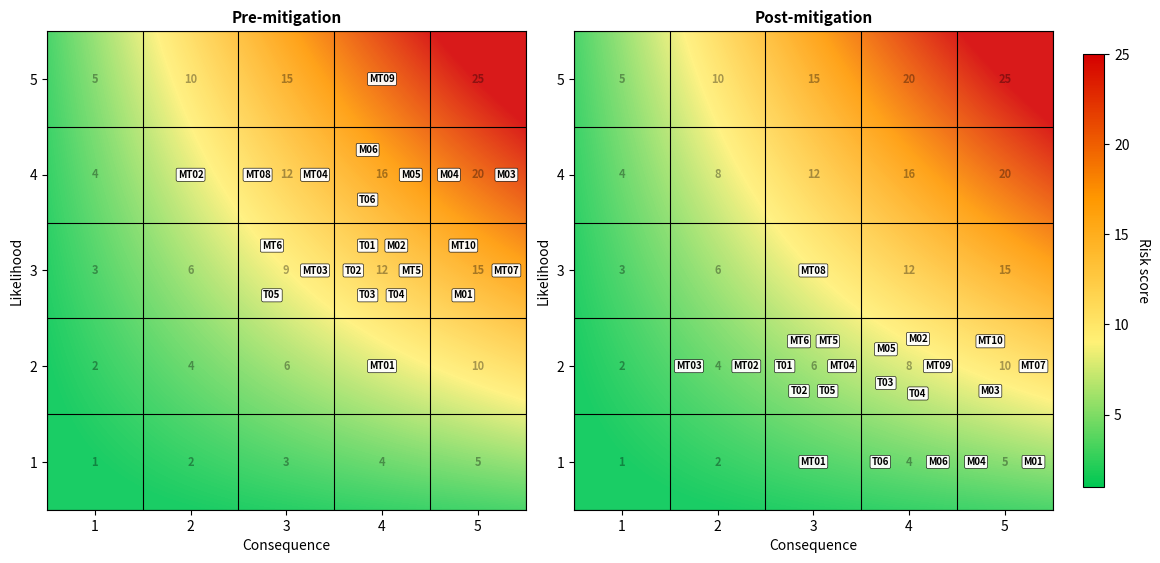

Reproduce this figure in Python.
import matplotlib.pyplot as plt
from matplotlib.colors import LinearSegmentedColormap, Normalize
from collections import defaultdict
import numpy as np
import math
import os

# ============================================================
# Risk data: ID, Pre-L, Pre-C, Post-L, Post-C
# ============================================================

risks = [
    ("TR-MT-01", 2, 4, 1, 3),
    ("TR-MT-02", 4, 2, 2, 2),
    ("TR-MT-03", 3, 3, 2, 2),
    ("TR-MT-04", 4, 3, 2, 3),
    ("TR-MT-5", 3, 4, 2, 3),
    ("TR-MT-6", 3, 3, 2, 3),
    ("TR-MT-07", 3, 5, 2, 5),
    ("TR-MT-08", 4, 3, 3, 3),
    ("TR-MT-09", 5, 4, 2, 4),
    ("TR-MT-10", 3, 5, 2, 5),

    ("TR-M-01", 3, 5, 1, 5),
    ("TR-M-02", 3, 4, 2, 4),
    ("TR-M-03", 4, 5, 2, 5),
    ("TR-M-04", 4, 5, 1, 5),
    ("TR-M-05", 4, 4, 2, 4),
    ("TR-M-06", 4, 4, 1, 4),

    ("TR-T-01", 3, 4, 2, 3),
    ("TR-T-02", 3, 4, 2, 3),
    ("TR-T-03", 3, 4, 2, 4),
    ("TR-T-04", 3, 4, 2, 4),
    ("TR-T-05", 3, 3, 2, 3),
    ("TR-T-06", 4, 4, 1, 4),
]

# ============================================================
# Gradual vivid risk colour map
# ============================================================

risk_cmap = LinearSegmentedColormap.from_list(
    "risk_cmap",
    [
        "#00C853",  # vivid green
        "#FFF176",  # bright yellow
        "#FF9800",  # orange
        "#D50000",  # red
    ]
)

norm = Normalize(vmin=1, vmax=25)

def shortened_id(risk_id):
    return (
        risk_id
        .replace("TR-MT-", "MT")
        .replace("TR-M-", "M")
        .replace("TR-T-", "T")
    )

def plot_risk_map(ax, points, subtitle):
    # Continuous smooth background
    x = np.linspace(0.5, 5.5, 400)
    y = np.linspace(0.5, 5.5, 400)
    X, Y = np.meshgrid(x, y)
    Z = X * Y

    ax.imshow(
        Z,
        origin="lower",
        extent=[0.5, 5.5, 0.5, 5.5],
        cmap=risk_cmap,
        norm=norm,
        interpolation="bilinear",
        alpha=0.9,
        aspect="equal",
    )

    # Grid lines
    for v in np.arange(0.5, 6.0, 1.0):
        ax.axvline(v, color="black", linewidth=0.8)
        ax.axhline(v, color="black", linewidth=0.8)

    # Score numbers in each cell
    for likelihood in range(1, 6):
        for consequence in range(1, 6):
            score = likelihood * consequence
            ax.text(
                consequence,
                likelihood,
                str(score),
                ha="center",
                va="center",
                fontsize=8,
                alpha=0.35,
                fontweight="bold",
                color="black",
            )

    # Group risks in same cell
    grouped = defaultdict(list)
    for risk_id, likelihood, consequence in points:
        grouped[(consequence, likelihood)].append(shortened_id(risk_id))

    # Add risk labels
    for (consequence, likelihood), labels in grouped.items():
        n = len(labels)

        if n == 1:
            offsets = [(0, 0)]
        else:
            radius = 0.30
            offsets = [
                (
                    radius * math.cos(2 * math.pi * i / n),
                    radius * math.sin(2 * math.pi * i / n),
                )
                for i in range(n)
            ]

        for label, (dx, dy) in zip(labels, offsets):
            ax.text(
                consequence + dx,
                likelihood + dy,
                label,
                ha="center",
                va="center",
                fontsize=7,
                fontweight="bold",
                bbox=dict(
                    boxstyle="round,pad=0.16",
                    facecolor="white",
                    edgecolor="black",
                    linewidth=0.45,
                    alpha=0.95,
                ),
            )

    ax.set_xlim(0.5, 5.5)
    ax.set_ylim(0.5, 5.5)
    ax.set_xticks(range(1, 6))
    ax.set_yticks(range(1, 6))
    ax.set_xlabel("Consequence")
    ax.set_ylabel("Likelihood")
    ax.set_title(subtitle, fontsize=11, fontweight="bold")
    ax.set_aspect("equal")

# ============================================================
# Output figures
# ============================================================

output_dir = "risk_maps_output"
os.makedirs(output_dir, exist_ok=True)

pre_points = [(risk_id, pre_l, pre_c) for risk_id, pre_l, pre_c, post_l, post_c in risks]
post_points = [(risk_id, post_l, post_c) for risk_id, pre_l, pre_c, post_l, post_c in risks]

fig, axes = plt.subplots(1, 2, figsize=(11.5, 5.6), constrained_layout=True)

plot_risk_map(axes[0], pre_points, "Pre-mitigation")
plot_risk_map(axes[1], post_points, "Post-mitigation")

# Colour bar
sm = plt.cm.ScalarMappable(cmap=risk_cmap, norm=norm)
sm.set_array([])
cbar = fig.colorbar(sm, ax=axes, shrink=0.82, pad=0.03)
cbar.set_label("Risk score", rotation=270, labelpad=15)

combined_path = os.path.join(output_dir, "risk_maps_midterm.png")
plt.savefig(combined_path, dpi=300, bbox_inches="tight")
plt.show()

print(f"Saved: {combined_path}")
